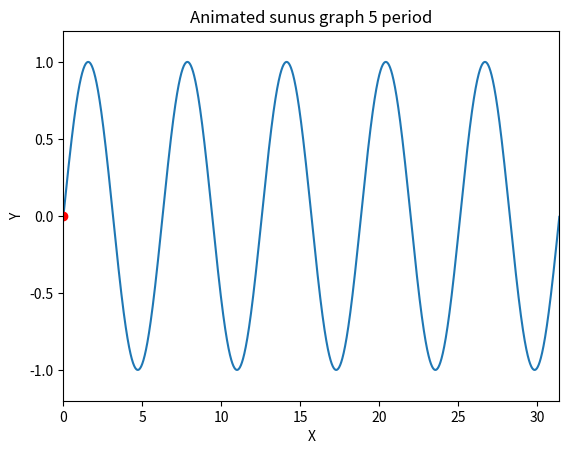

Write Python code to recreate this figure. (Note: this script raises an exception after producing the figure.)
import numpy as np
import matplotlib.pyplot as plt
from matplotlib.animation import FuncAnimation, PillowWriter

# входные параметры 
periods = 5
fps_save = 30

# рассчитываем параметры 
x_data = np.arange(0, periods * 2 * np.pi, 0.01)
y_data = np.sin(x_data)
quantity_frame = np.arange(0, periods * 2 * np.pi, 0.2)

# рисуем график 
fig, ax = plt.subplots()
line = plt.plot(x_data, y_data)
ax.set_title(f'Animated sunus graph {periods} period')
ax.set_xlabel('X')
ax.set_ylabel('Y')

# делаем точку которая будет бегать по графику 
ax = plt.axis([0, periods * 2 * np.pi, -1.2, 1.2])
dot, = plt.plot([0], [np.sin(0)], 'ro')
   
# анимируем точку и показываем график 
animation = FuncAnimation(fig, lambda i: dot.set_data(i, np.sin(i)), frames=quantity_frame, interval=10)
animation.save(f'Animated sunus graph {periods} period.gif', writer=PillowWriter(fps=fps_save))
plt.show()